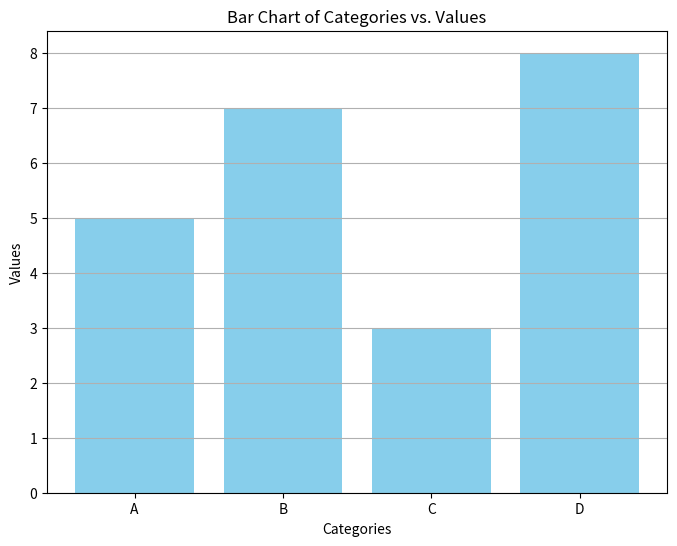

Generate this figure with matplotlib:
import matplotlib.pyplot as plt
categories = ['A', 'B', 'C', 'D']
values = [5, 7, 3, 8]
plt.figure(figsize=(8, 6))
plt.bar(categories, values, color='skyblue')
plt.xlabel('Categories')
plt.ylabel('Values')
plt.title('Bar Chart of Categories vs. Values')
plt.grid(True, axis='y')
plt.show()
